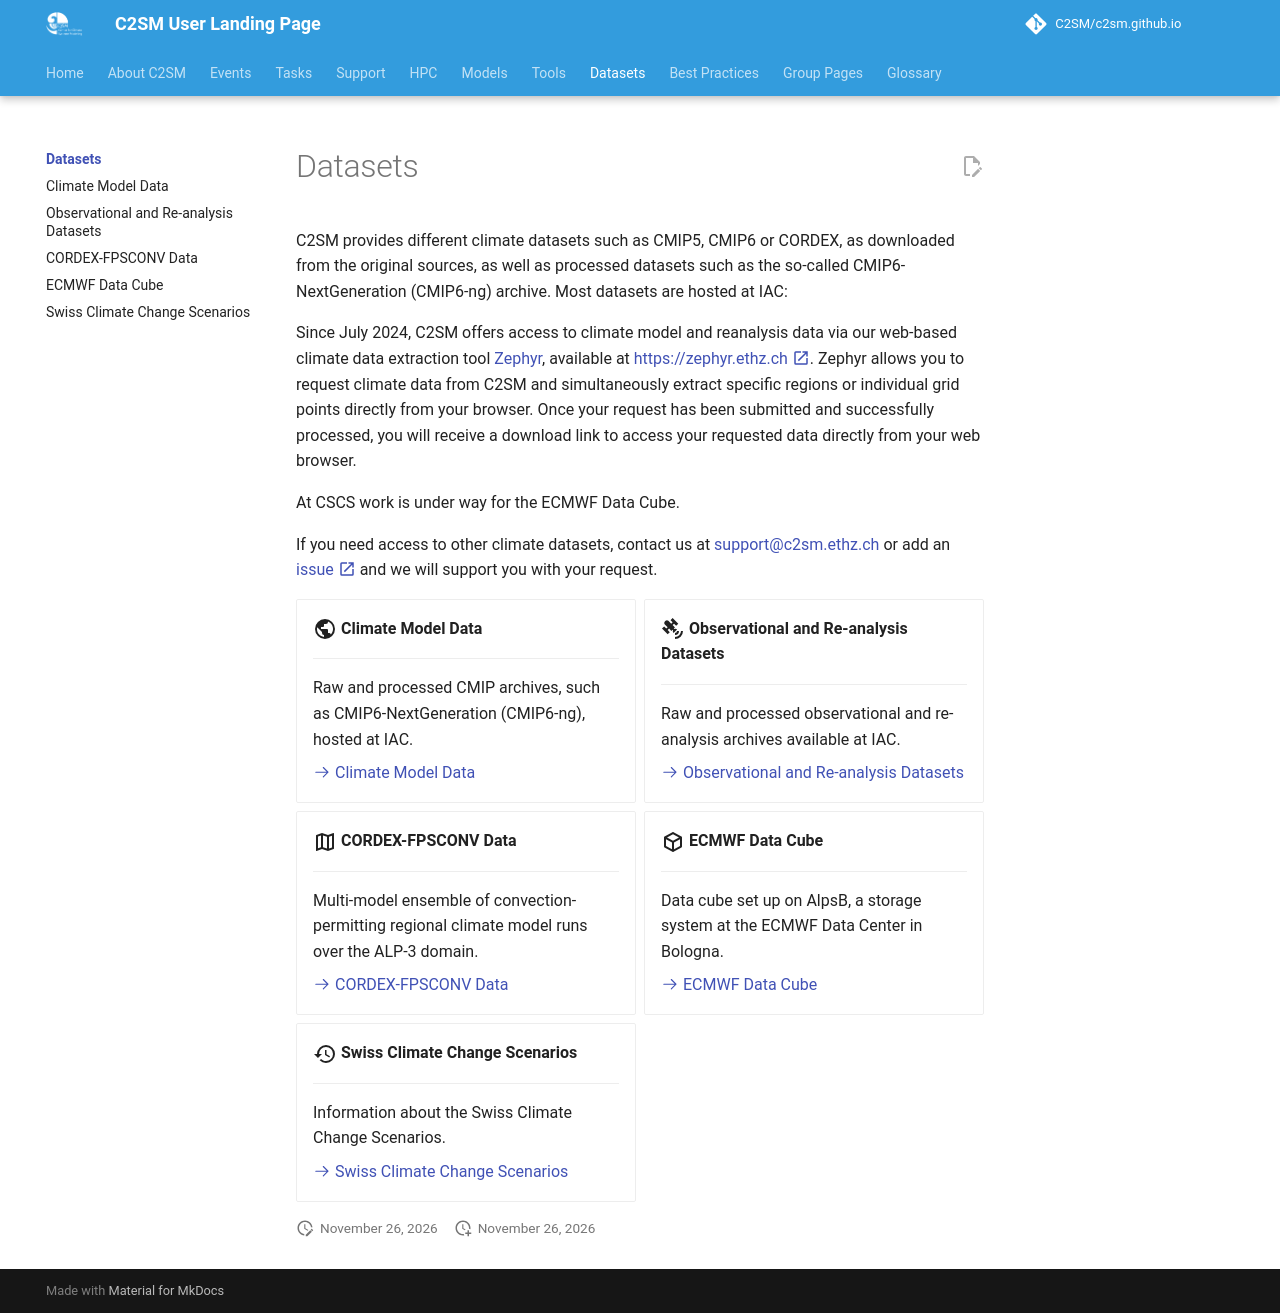

repository: C2SM/c2sm.github.io · page: datasets/index.html · generator: mkdocs


# Datasets

C2SM provides different climate datasets such as CMIP5, CMIP6 or CORDEX, as downloaded from the original sources, as
well as processed datasets such as the so-called CMIP6-NextGeneration (CMIP6-ng) archive. Most datasets are hosted at
IAC:

Since July 2024, C2SM offers access to climate model and reanalysis data via our web-based climate data extraction tool
[Zephyr](../tools/zephyr.md), available at
[https://zephyr.ethz.ch :material-open-in-new:](https://zephyr.ethz.ch){:target="_blank"}. Zephyr allows you to request
climate data from C2SM and simultaneously extract specific regions or individual grid points directly from your browser.
Once your request has been submitted and successfully processed, you will receive a download link to access your
requested data directly from your web browser.

At CSCS work is under way for the ECMWF Data Cube.

If you need access to other climate datasets, contact us at [support@c2sm.ethz.ch](mailto:support@c2sm.ethz.ch) or add
an [issue :material-open-in-new:](https://github.com/C2SM/Tasks-Support/issues){:target="_blank"} and we will support
you with your request.

<div class="grid cards" markdown>

- :material-earth:{ .lg .middle } **Climate Model Data**

    ---

    Raw and processed CMIP archives, such as CMIP6-NextGeneration (CMIP6-ng), hosted at IAC.

    [:octicons-arrow-right-24: Climate Model Data](climate_model_data.md)

- :material-satellite-variant:{ .lg .middle } **Observational and Re-analysis Datasets**

    ---

    Raw and processed observational and re-analysis archives available at IAC.

    [:octicons-arrow-right-24: Observational and Re-analysis Datasets](obs_reanalysis_data.md)

- :material-map-outline:{ .lg .middle } **CORDEX-FPSCONV Data**

    ---

    Multi-model ensemble of convection-permitting regional climate model runs over the ALP-3 domain.

    [:octicons-arrow-right-24: CORDEX-FPSCONV Data](cordex_fpsconv_data.md)

- :material-cube-outline:{ .lg .middle } **ECMWF Data Cube**

    ---

    Data cube set up on AlpsB, a storage system at the ECMWF Data Center in Bologna.

    [:octicons-arrow-right-24: ECMWF Data Cube](ecmwf_data_cube.md)

- :material-history:{ .lg .middle } **Swiss Climate Change Scenarios**

    ---

    Information about the Swiss Climate Change Scenarios.

    [:octicons-arrow-right-24: Swiss Climate Change Scenarios](ch2011.md)

</div>
